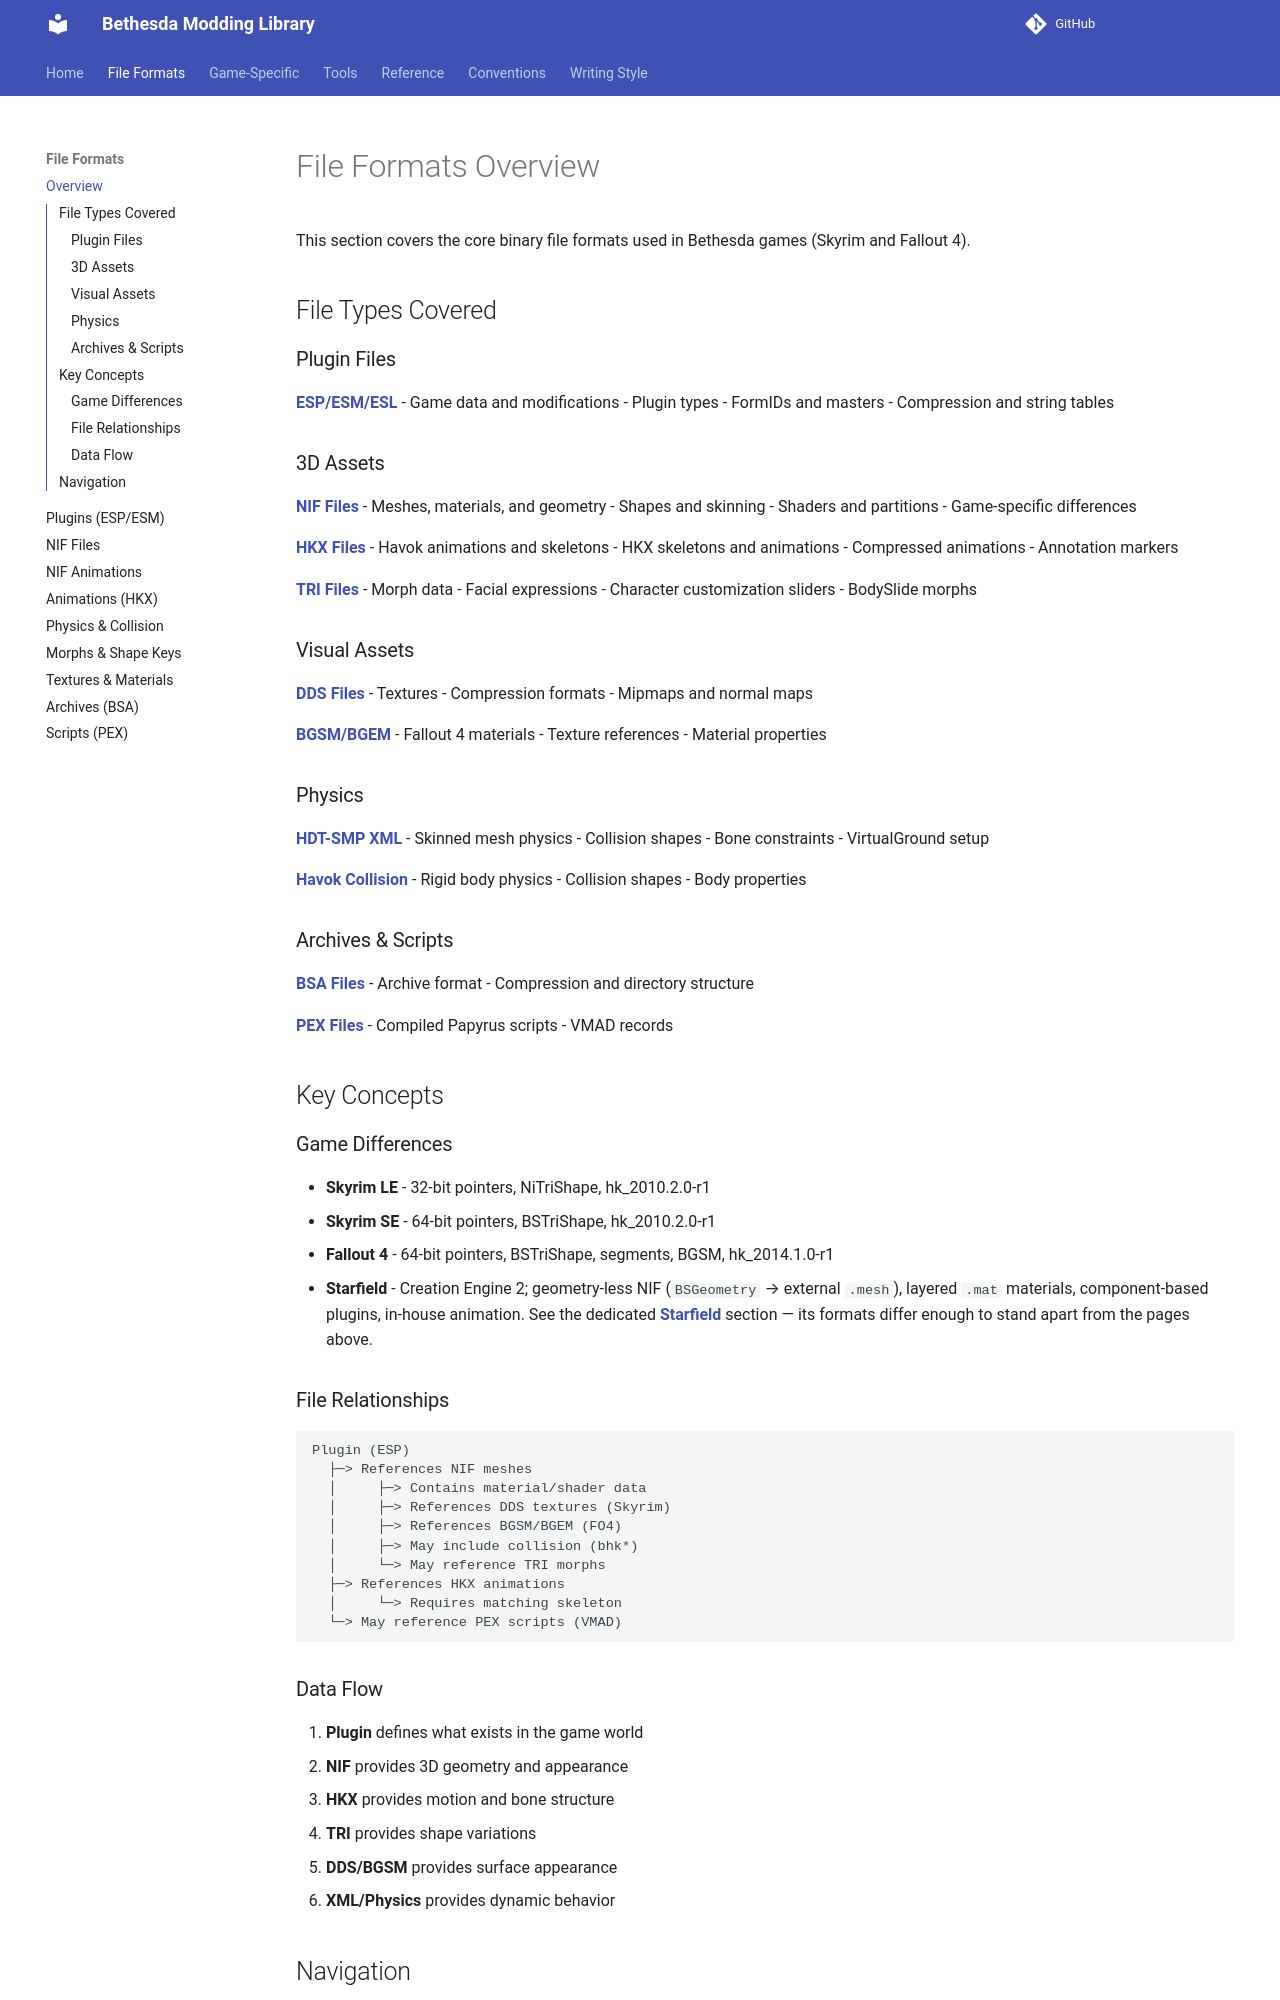

repository: BadDogSkyrim/BethesdaLibrary · page: file-formats/file-format-overview/index.html · generator: mkdocs

# File Formats Overview

This section covers the core binary file formats used in Bethesda games (Skyrim and Fallout 4).

## File Types Covered

### Plugin Files
**[ESP/ESM/ESL](plugins.md)** - Game data and modifications
- Plugin types
- FormIDs and masters
- Compression and string tables

### 3D Assets
**[NIF Files](nif-files.md)** - Meshes, materials, and geometry
- Shapes and skinning
- Shaders and partitions
- Game-specific differences

**[HKX Files](animations.md)** - Havok animations and skeletons
- HKX skeletons and animations
- Compressed animations
- Annotation markers

**[TRI Files](morphs-shapekeys.md)** - Morph data
- Facial expressions
- Character customization sliders
- BodySlide morphs

### Visual Assets
**[DDS Files](textures-materials.md)** - Textures
- Compression formats
- Mipmaps and normal maps

**[BGSM/BGEM](textures-materials.md)** - Fallout 4 materials
- Texture references
- Material properties

### Physics
**[HDT-SMP XML](physics-collision.md)** - Skinned mesh physics
- Collision shapes
- Bone constraints
- VirtualGround setup

**[Havok Collision](physics-collision.md)** - Rigid body physics
- Collision shapes
- Body properties

### Archives & Scripts
**[BSA Files](archives.md)** - Archive format
- Compression and directory structure

**[PEX Files](scripts.md)** - Compiled Papyrus scripts
- VMAD records

## Key Concepts

### Game Differences
- **Skyrim LE** - 32-bit pointers, NiTriShape, hk_2010.2.0-r1
- **Skyrim SE** - 64-bit pointers, BSTriShape, hk_2010.2.0-r1
- **Fallout 4** - 64-bit pointers, BSTriShape, segments, BGSM, hk_2014.1.0-r1
- **Starfield** - Creation Engine 2; geometry-less NIF (`BSGeometry` → external `.mesh`), layered `.mat` materials, component-based plugins, in-house animation. See the dedicated **[Starfield](../game-specific/starfield/starfield-overview.md)** section — its formats differ enough to stand apart from the pages above.

### File Relationships
```
Plugin (ESP)
  ├─> References NIF meshes
  │     ├─> Contains material/shader data
  │     ├─> References DDS textures (Skyrim)
  │     ├─> References BGSM/BGEM (FO4)
  │     ├─> May include collision (bhk*)
  │     └─> May reference TRI morphs
  ├─> References HKX animations
  │     └─> Requires matching skeleton
  └─> May reference PEX scripts (VMAD)
```

### Data Flow
1. **Plugin** defines what exists in the game world
2. **NIF** provides 3D geometry and appearance
3. **HKX** provides motion and bone structure
4. **TRI** provides shape variations
5. **DDS/BGSM** provides surface appearance
6. **XML/Physics** provides dynamic behavior
